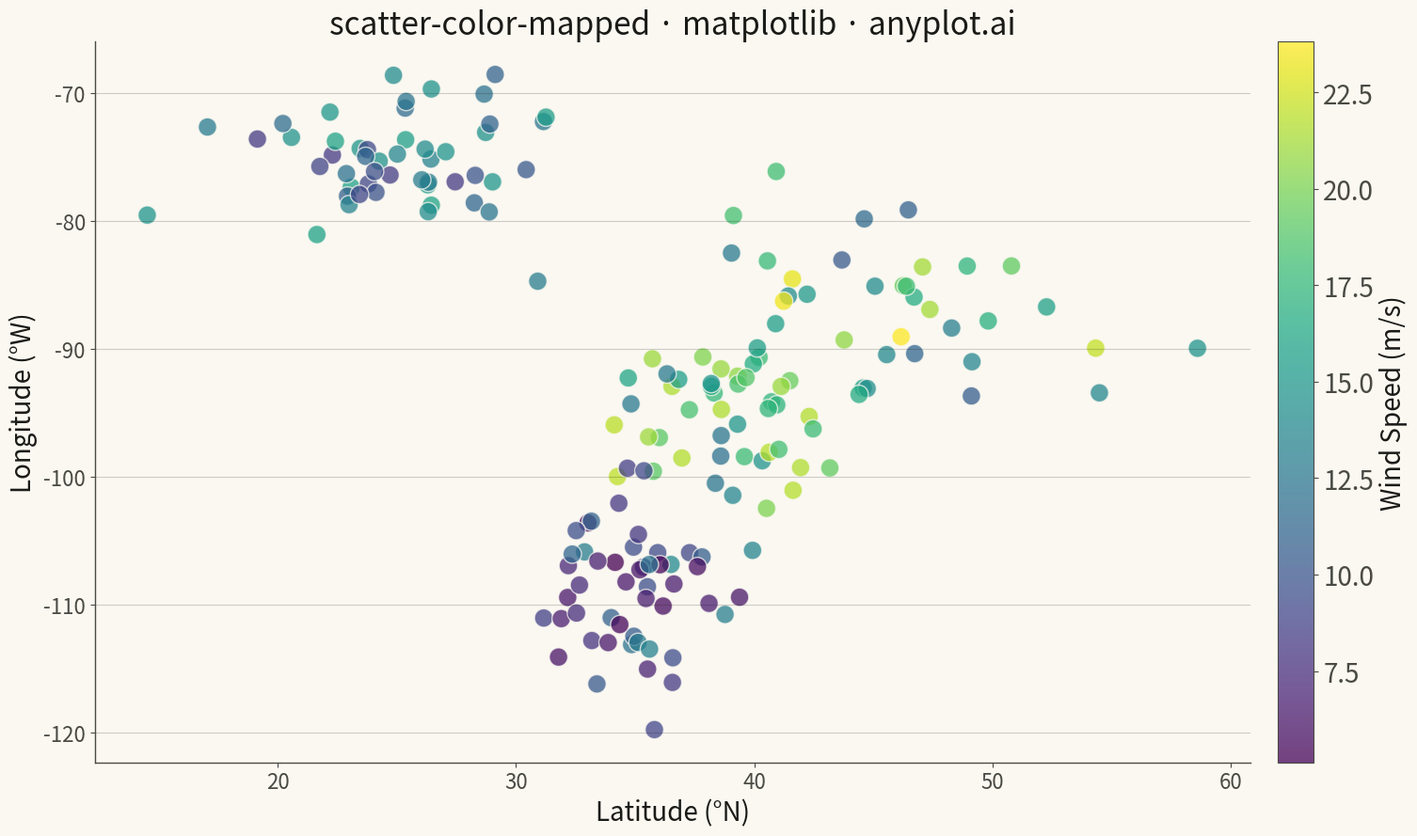

Reproduce this figure in Python.
""" anyplot.ai
scatter-color-mapped: Color-Mapped Scatter Plot
Library: matplotlib 3.10.9 | Python 3.13.13
Quality: 91/100 | Updated: 2026-05-08
"""

import os

import matplotlib.pyplot as plt
import numpy as np
from matplotlib.colors import Normalize


# Theme tokens
THEME = os.getenv("ANYPLOT_THEME", "light")
PAGE_BG = "#FAF8F1" if THEME == "light" else "#1A1A17"
ELEVATED_BG = "#FFFDF6" if THEME == "light" else "#242420"
INK = "#1A1A17" if THEME == "light" else "#F0EFE8"
INK_SOFT = "#4A4A44" if THEME == "light" else "#B8B7B0"

# Data: Weather station measurements with clustered wind speed patterns
np.random.seed(42)
n_points = 180

# Geographic coordinates with bias toward regions
latitude = np.concatenate(
    [
        np.random.normal(40, 3, 50),  # Northern cluster
        np.random.normal(25, 4, 50),  # Southern cluster
        np.random.normal(35, 2, 50),  # Central cluster
        np.random.normal(45, 5, 30),  # Northwest sparse
    ]
)

longitude = np.concatenate(
    [
        np.random.normal(-95, 4, 50),  # Central region
        np.random.normal(-75, 3, 50),  # Eastern region
        np.random.normal(-110, 5, 50),  # Western region
        np.random.normal(-85, 6, 30),  # Mixed
    ]
)

# Wind speed influenced by location with natural variability
wind_speed = np.concatenate(
    [
        np.random.uniform(12, 22, 50),  # Northern: moderate to strong winds
        np.random.uniform(8, 16, 50),  # Southern: lighter winds
        np.random.uniform(5, 14, 50),  # Central: variable winds
        np.random.uniform(10, 25, 30),  # Northwest: mixed conditions
    ]
)

# Create plot (4800x2700 px at 300 dpi = 16x9 inches)
fig, ax = plt.subplots(figsize=(16, 9), facecolor=PAGE_BG)
ax.set_facecolor(PAGE_BG)

# Normalize color range
norm = Normalize(vmin=wind_speed.min(), vmax=wind_speed.max())

# Scatter plot with viridis colormap
scatter = ax.scatter(
    latitude, longitude, c=wind_speed, cmap="viridis", s=200, alpha=0.75, edgecolors=PAGE_BG, linewidth=1, norm=norm
)

# Colorbar with label
cbar = plt.colorbar(scatter, ax=ax, pad=0.02)
cbar.set_label("Wind Speed (m/s)", fontsize=20, color=INK)
cbar.ax.tick_params(labelsize=20, colors=INK_SOFT)
cbar.outline.set_edgecolor(INK_SOFT)

# Labels and styling
ax.set_xlabel("Latitude (°N)", fontsize=20, color=INK)
ax.set_ylabel("Longitude (°W)", fontsize=20, color=INK)
ax.set_title("scatter-color-mapped · matplotlib · anyplot.ai", fontsize=24, fontweight="medium", color=INK)
ax.tick_params(axis="both", labelsize=16, colors=INK_SOFT)

# Subtle grid (y-axis preferred for scatter)
ax.yaxis.grid(True, alpha=0.2, linewidth=0.8, color=INK)

# Spine styling
ax.spines["top"].set_visible(False)
ax.spines["right"].set_visible(False)
for spine in ("left", "bottom"):
    ax.spines[spine].set_color(INK_SOFT)
    ax.spines[spine].set_linewidth(1)

plt.tight_layout()
plt.savefig(f"plot-{THEME}.png", dpi=300, bbox_inches="tight", facecolor=PAGE_BG)
